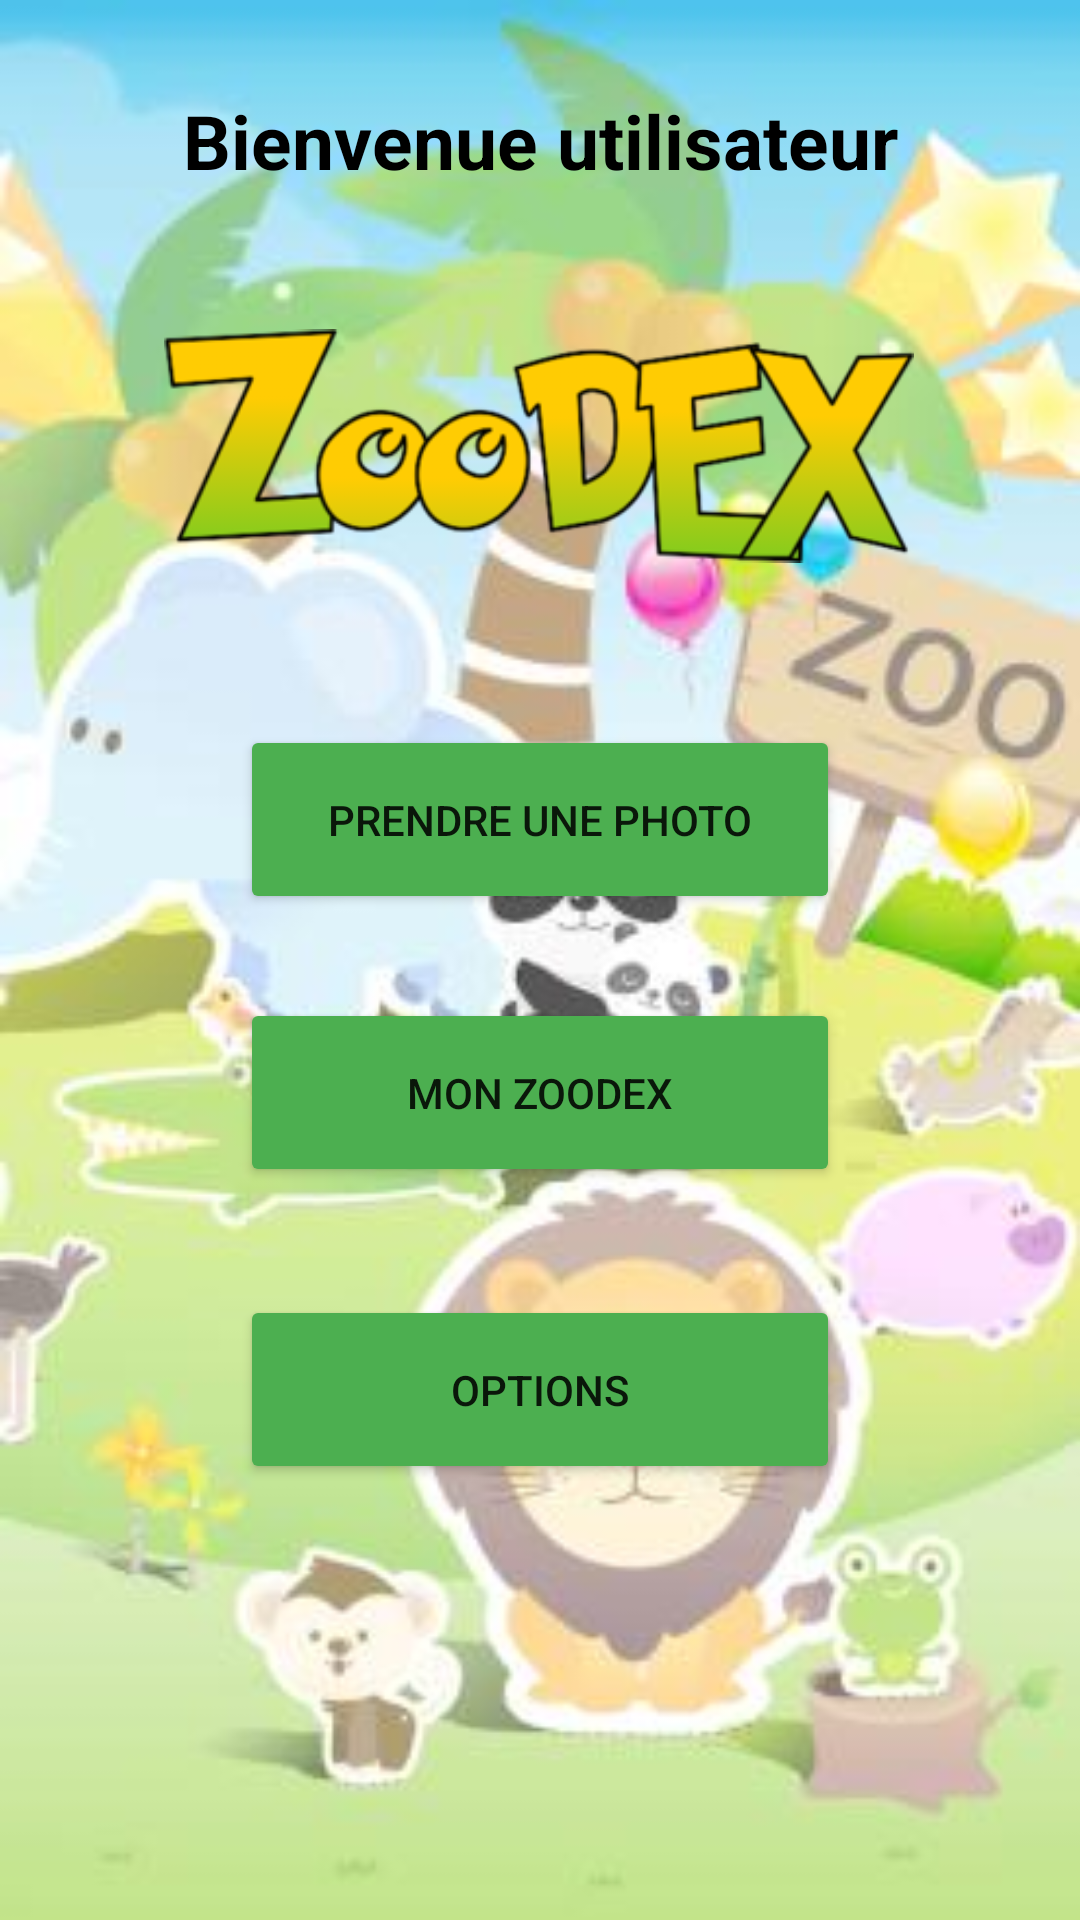

Here is an Android app screen rendered from its layout file. Give the layout XML and the strings, colors and styles it references.
<!-- AndroidManifest.xml: application theme Theme.ZooDex -->
<!-- res/layout/home.xml -->
<?xml version="1.0" encoding="utf-8"?>
<androidx.constraintlayout.widget.ConstraintLayout
        xmlns:android="http://schemas.android.com/apk/res/android"
        xmlns:app="http://schemas.android.com/apk/res-auto" xmlns:tools="http://schemas.android.com/tools"
        android:id="@+id/activity_main"
        android:layout_width="match_parent"
        android:background="@drawable/home"
        android:layout_height="match_parent">
        tools:context="com.example.zoodex.Home">



    <TextView
            android:id="@+id/welcome"
            android:text="Bienvenue utilisateur"
            android:layout_centerHorizontal="true"
            app:layout_constraintTop_toTopOf="parent"
            android:gravity="center"
            android:layout_width="match_parent"
            android:layout_height="wrap_content"
            android:textColor="@color/black"
            android:textStyle="bold"
            android:textSize="25dp" tools:layout_editor_absoluteX="0dp" android:layout_marginTop="30dp">

    </TextView>
    <ImageView
            android:id="@+id/logo"
            android:layout_width="250dp"
            android:layout_height="154dp"
            android:src="@drawable/logo"
            android:layout_centerHorizontal="true"
            app:layout_constraintLeft_toLeftOf="parent"
            app:layout_constraintRight_toRightOf="parent"
            app:layout_constraintTop_toBottomOf="@+id/welcome"
            android:layout_marginTop="8dp" app:layout_constraintHorizontal_bias="0.498"/>
    <Button
            android:id="@+id/photo"
            android:text="PRENDRE UNE PHOTO"
            app:layout_constraintLeft_toLeftOf="parent"
            app:layout_constraintRight_toRightOf="parent"
            android:layout_width="200dp"
            android:layout_height="63dp"
            android:backgroundTint="@color/button_color"
            app:layout_constraintTop_toBottomOf="@+id/logo" android:layout_marginTop="16dp"/>
    <Button
            android:id="@+id/zoodex"
            android:text="MON ZOODEX"
            app:layout_constraintLeft_toLeftOf="parent"
            app:layout_constraintRight_toRightOf="parent"
            android:layout_width="200dp"
            android:layout_height="63dp"
            android:backgroundTint="@color/button_color"
            app:layout_constraintTop_toBottomOf="@+id/photo" tools:ignore="MissingConstraint"
            android:layout_marginTop="28dp"/>
    <Button
            android:id="@+id/options"
            android:text="OPTIONS"
            app:layout_constraintLeft_toLeftOf="parent"
            app:layout_constraintRight_toRightOf="parent"
            android:layout_width="200dp"
            android:layout_height="63dp"
            android:backgroundTint="@color/button_color"
            app:layout_constraintTop_toBottomOf="@+id/zoodex" tools:ignore="MissingConstraints"
            android:layout_marginTop="36dp"/>


</androidx.constraintlayout.widget.ConstraintLayout>
<!-- resources referenced by this layout -->
<resources>
  <color name="black">#FF000000</color>
  <color name="button_color">#4caf50</color>
  <!-- drawable home: jpg bitmap (drawable, 18531 bytes) -->
  <!-- drawable logo: png bitmap (drawable, 65105 bytes) -->
  <style name="Theme.ZooDex" parent="Theme.MaterialComponents.DayNight.NoActionBar">
          
          <item name="colorPrimary">@color/button_color</item>
          <item name="colorPrimaryVariant">@color/black</item>
          <item name="colorOnPrimary">@color/white</item>
          
          <item name="colorSecondary">@color/teal_200</item>
          <item name="colorSecondaryVariant">@color/teal_700</item>
          <item name="colorOnSecondary">@color/black</item>
          
          <item name="android:statusBarColor" tools:targetApi="l">?attr/colorPrimaryVariant</item>
          
          <item name="android:textColorSecondary">#FFFFFF</item>
      </style>
  <color name="white">#FFFFFFFF</color>
  <color name="teal_200">#FF03DAC5</color>
  <color name="teal_700">#FF018786</color>
</resources>
